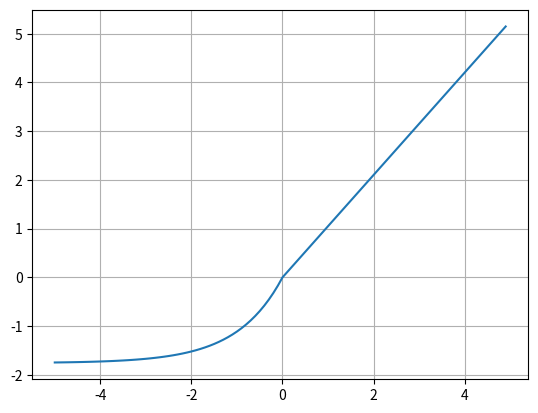

This figure's Python source:
# 음수를 다 버리기 아까워서 생김

import numpy as np
import matplotlib.pyplot as plt

# def selu(x, alpha = 1.6732632423543772848170429916717, scale = 1.0507009873554804934193349852946 ):
#     return np.where(x <= 0, scale * alpha * (np.exp(x) - 1 ), scale * x)

alpha = 1.6732632423543772848170429916717
lambda_param = 1.0507009873554804934193349852946
selu = lambda x: np.where(x > 0, lambda_param * x, lambda_param * alpha * (np.exp(x) - 1))

x = np.arange(-5,5,0.1)
y = selu(x)

plt.plot(x,y)
plt.grid()
plt.show()
